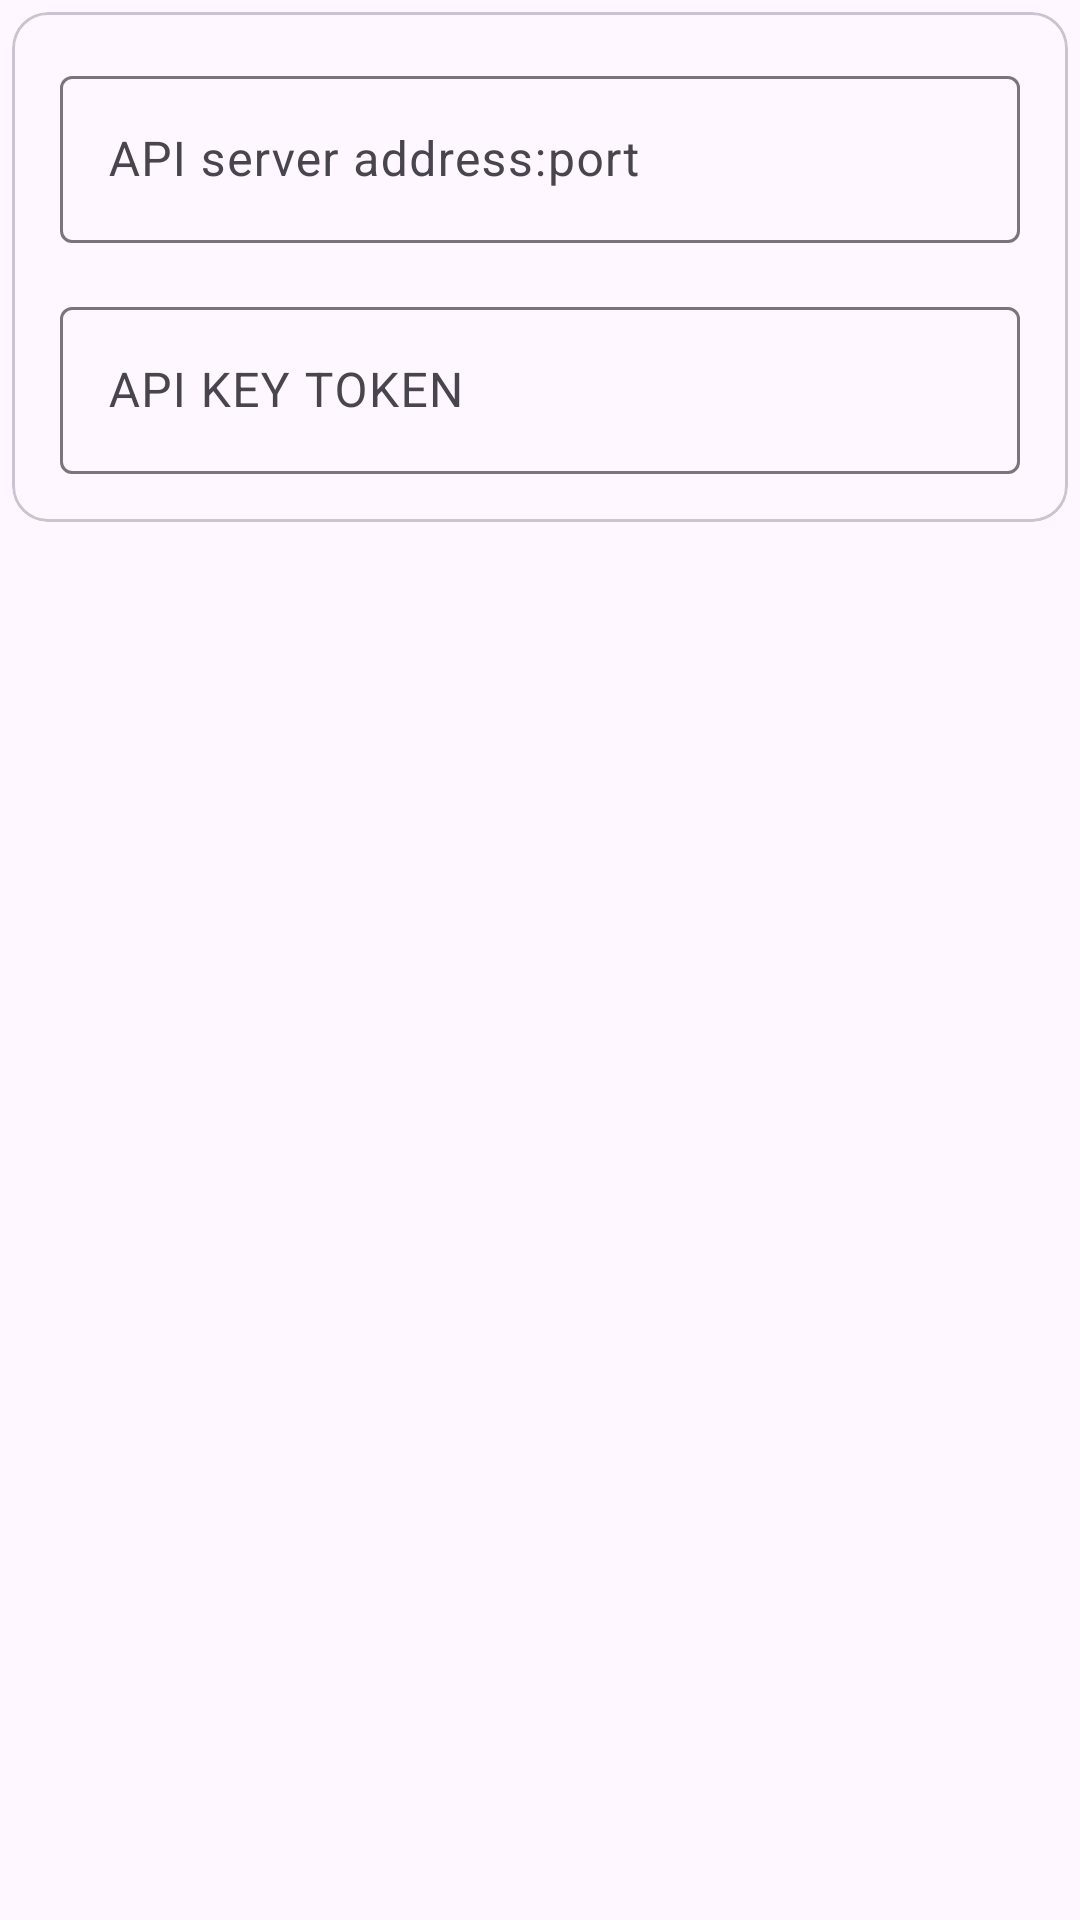

Reconstruct the res/layout file that produces this screen, plus the resources it refers to.
<!-- AndroidManifest.xml: application theme Base.Theme.PocketAI -->
<!-- res/layout/fragment_settings.xml -->
<?xml version="1.0" encoding="utf-8"?>
<androidx.core.widget.NestedScrollView xmlns:android="http://schemas.android.com/apk/res/android"
    android:layout_width="match_parent"
    android:layout_height="wrap_content">

    <LinearLayout
        android:layout_width="match_parent"
        android:layout_height="wrap_content"
        android:orientation="vertical"
        android:fitsSystemWindows="true">

        <com.google.android.material.card.MaterialCardView
            android:layout_width="match_parent"
            android:layout_height="wrap_content"
            android:layout_margin="4dp">

            <LinearLayout
                android:layout_width="match_parent"
                android:layout_height="wrap_content"
                android:orientation="vertical">

                <com.google.android.material.textfield.TextInputLayout
                    style="@style/ThemeOverlay.Material3.TextInputEditText.OutlinedBox"
                    android:layout_width="match_parent"
                    android:layout_height="match_parent"
                    android:layout_marginTop="16dp"
                    android:layout_marginBottom="8dp"
                    android:paddingStart="16dp"
                    android:paddingEnd="16dp">

                    <com.google.android.material.textfield.TextInputEditText
                        android:id="@+id/ed_apiserver"
                        style="@style/ThemeOverlay.Material3.TextInputEditText.OutlinedBox"
                        android:layout_width="match_parent"
                        android:layout_height="wrap_content"
                        android:hint="API server address:port" />
                </com.google.android.material.textfield.TextInputLayout>

                <com.google.android.material.textfield.TextInputLayout
                    style="@style/ThemeOverlay.Material3.TextInputEditText.OutlinedBox"
                    android:layout_width="match_parent"
                    android:layout_height="match_parent"
                    android:layout_marginTop="8dp"
                    android:layout_marginBottom="16dp"
                    android:paddingStart="16dp"
                    android:paddingEnd="16dp">

                    <com.google.android.material.textfield.TextInputEditText
                        android:id="@+id/ed_api_key"
                        style="@style/ThemeOverlay.Material3.TextInputEditText.OutlinedBox"
                        android:layout_width="match_parent"
                        android:layout_height="wrap_content"
                        android:hint="API KEY TOKEN" />

                </com.google.android.material.textfield.TextInputLayout>

            </LinearLayout>

        </com.google.android.material.card.MaterialCardView>

    </LinearLayout>

</androidx.core.widget.NestedScrollView>
<!-- resources referenced by this layout -->
<resources>
  <style name="Base.Theme.PocketAI" parent="Theme.Material3.DayNight.NoActionBar">
          <item name="colorPrimary">@color/cardview_dark_background</item>
          <item name="colorPrimaryDark">@color/cardview_dark_background</item>
      </style>
</resources>
